4-way image classification set "dataset" from GitHub (AnikaSharma17/Retinal-Disease-Classification-Using-CNN-and-AC-GAN); label vocabulary: cholesterol, control, heart disease, hypertension.

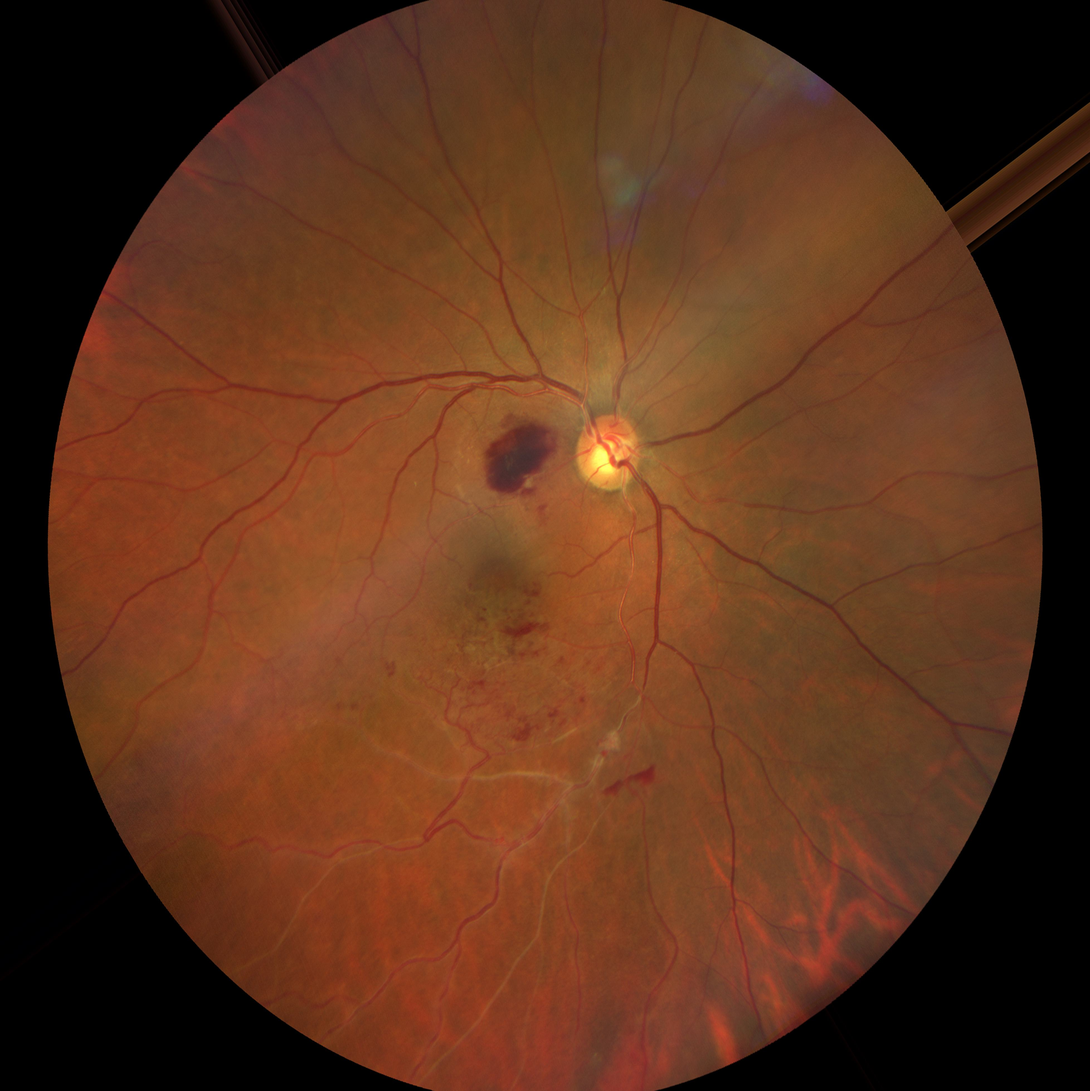
Label: hypertension

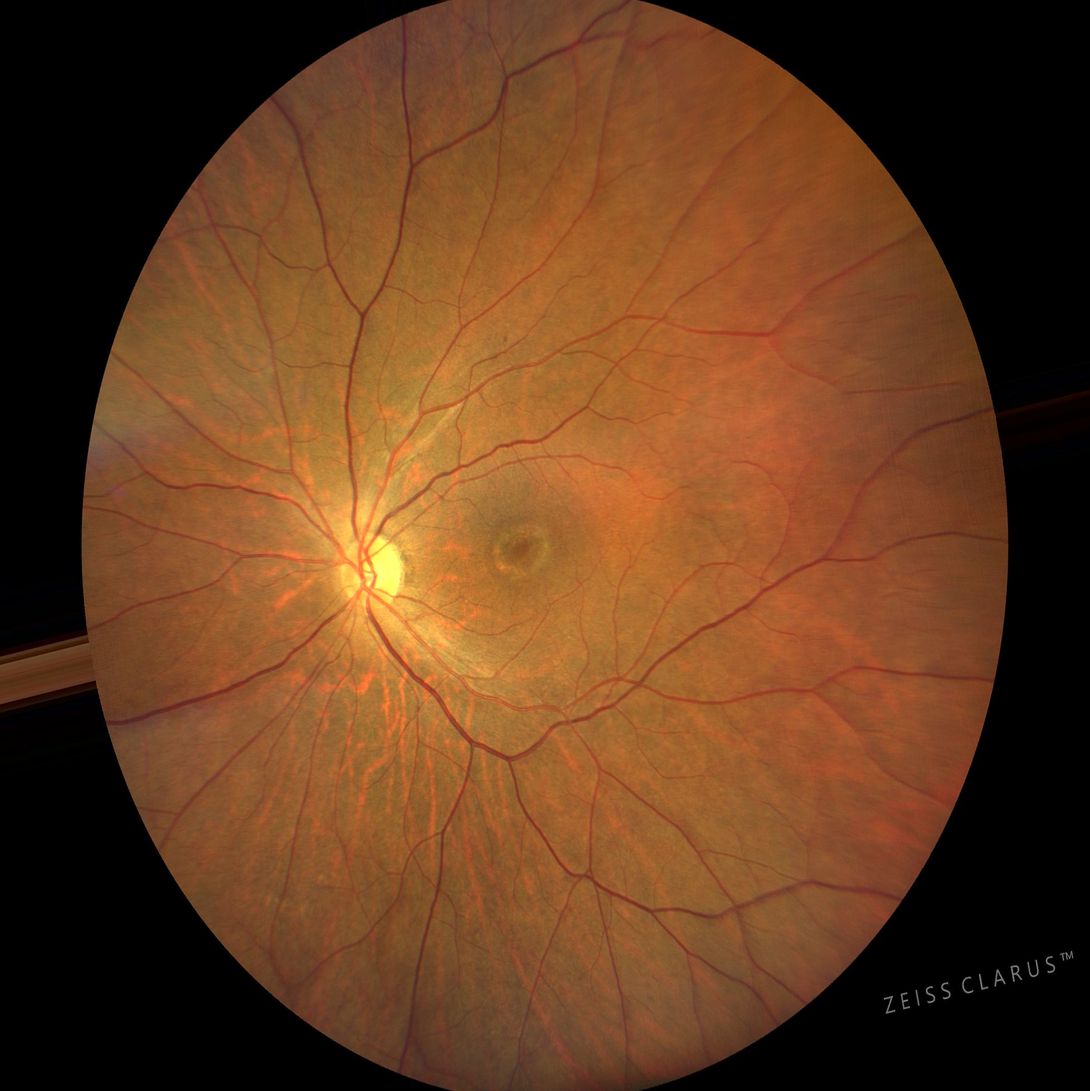
Label: control

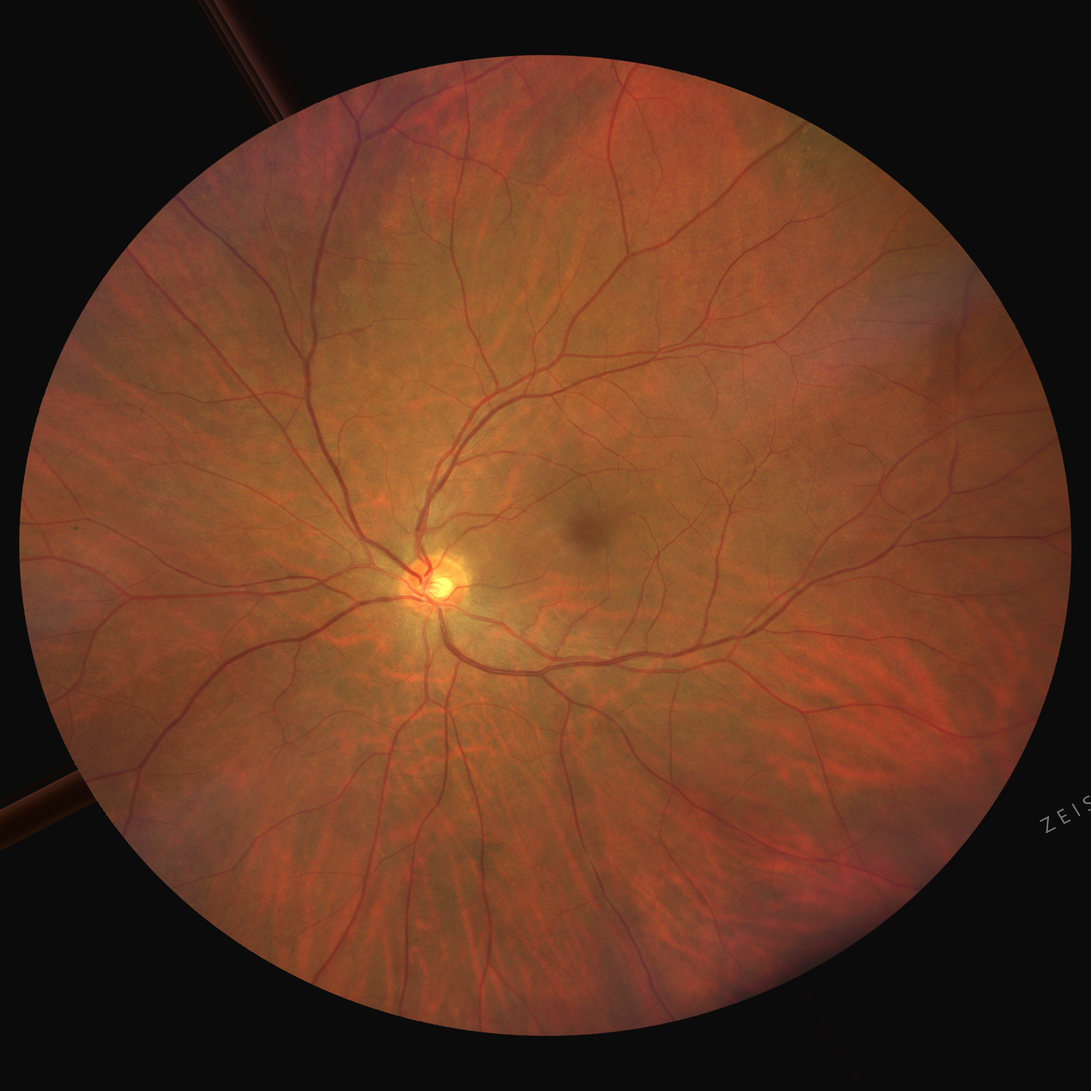
Label: cholesterol

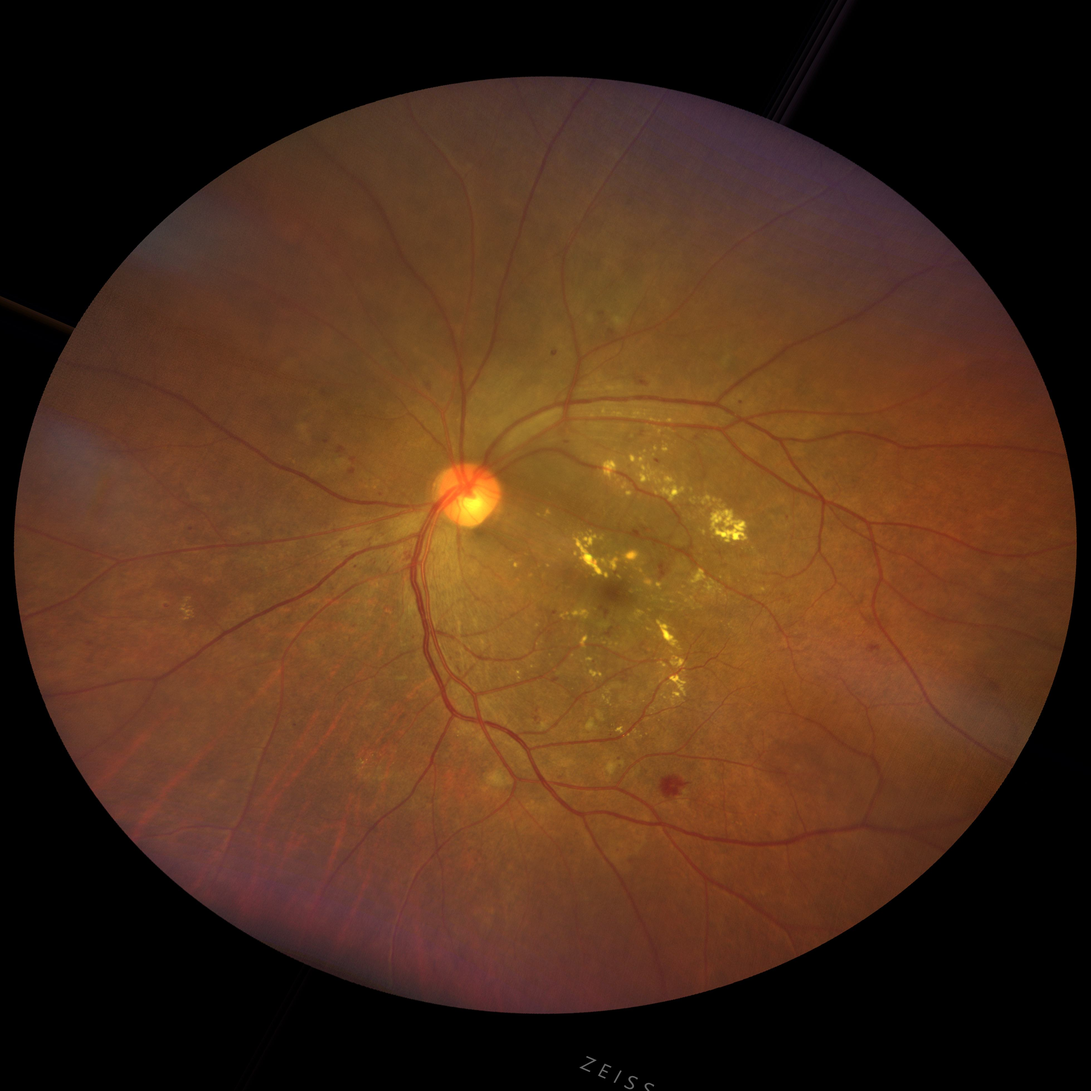
Label: heart disease

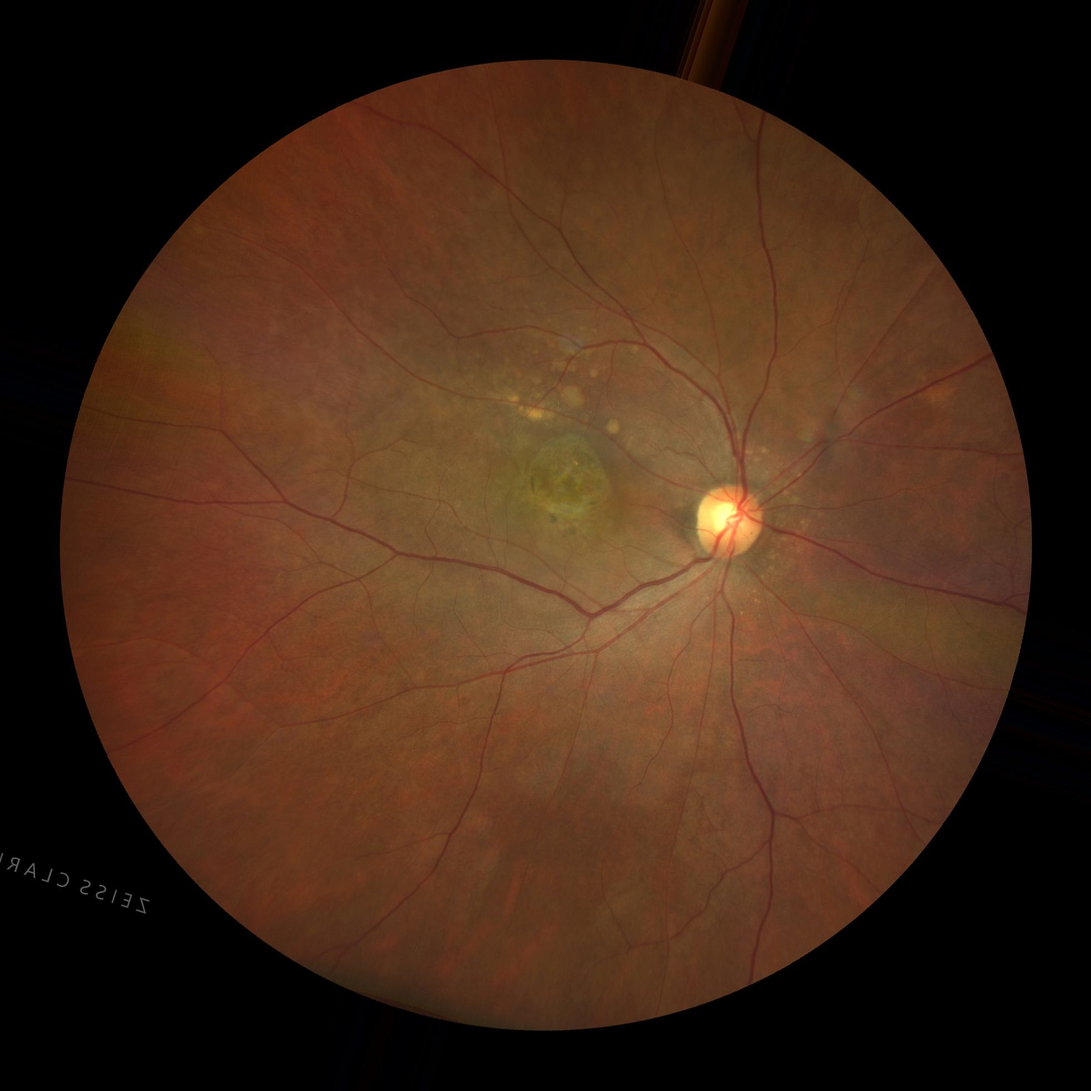
Label: hypertension

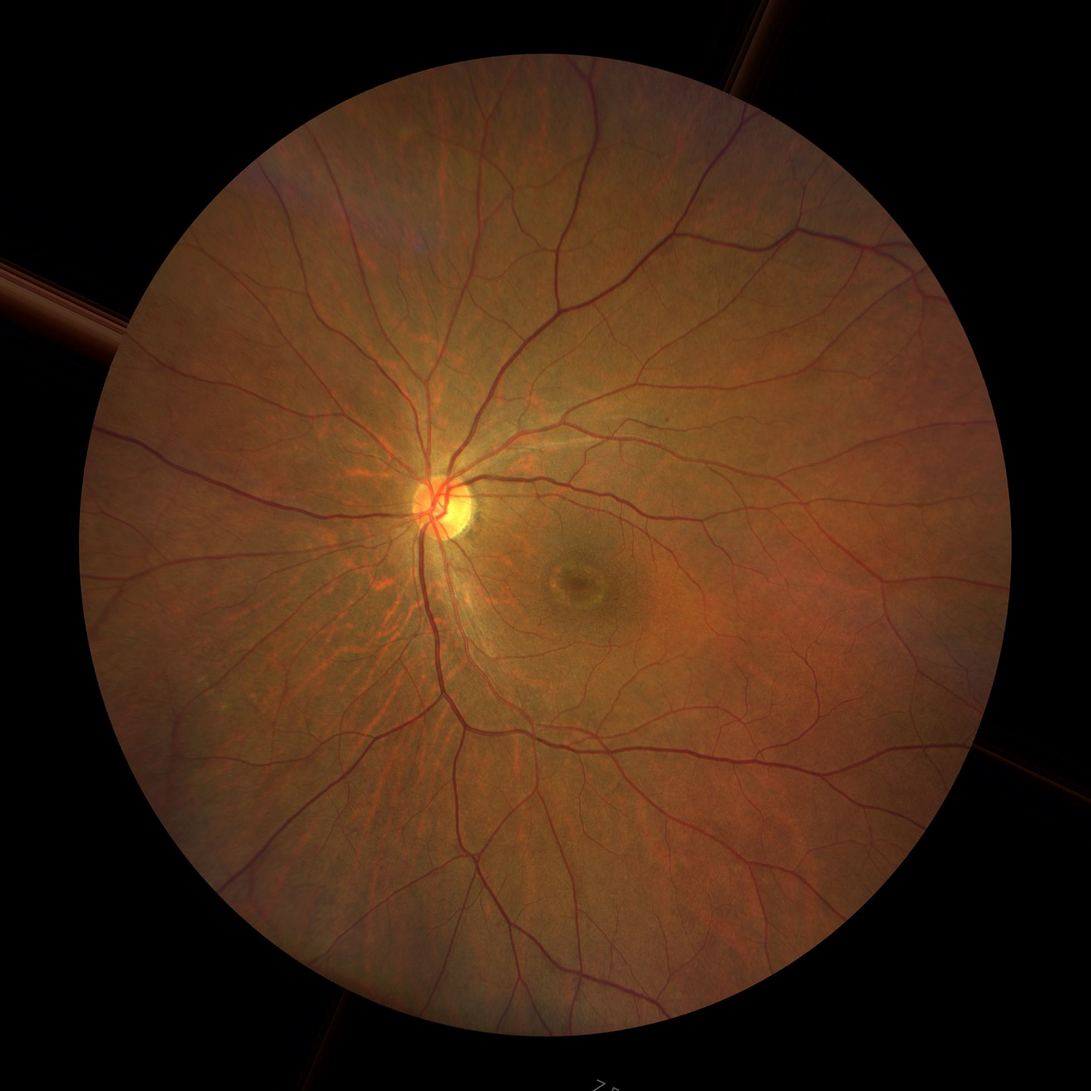
Label: control
